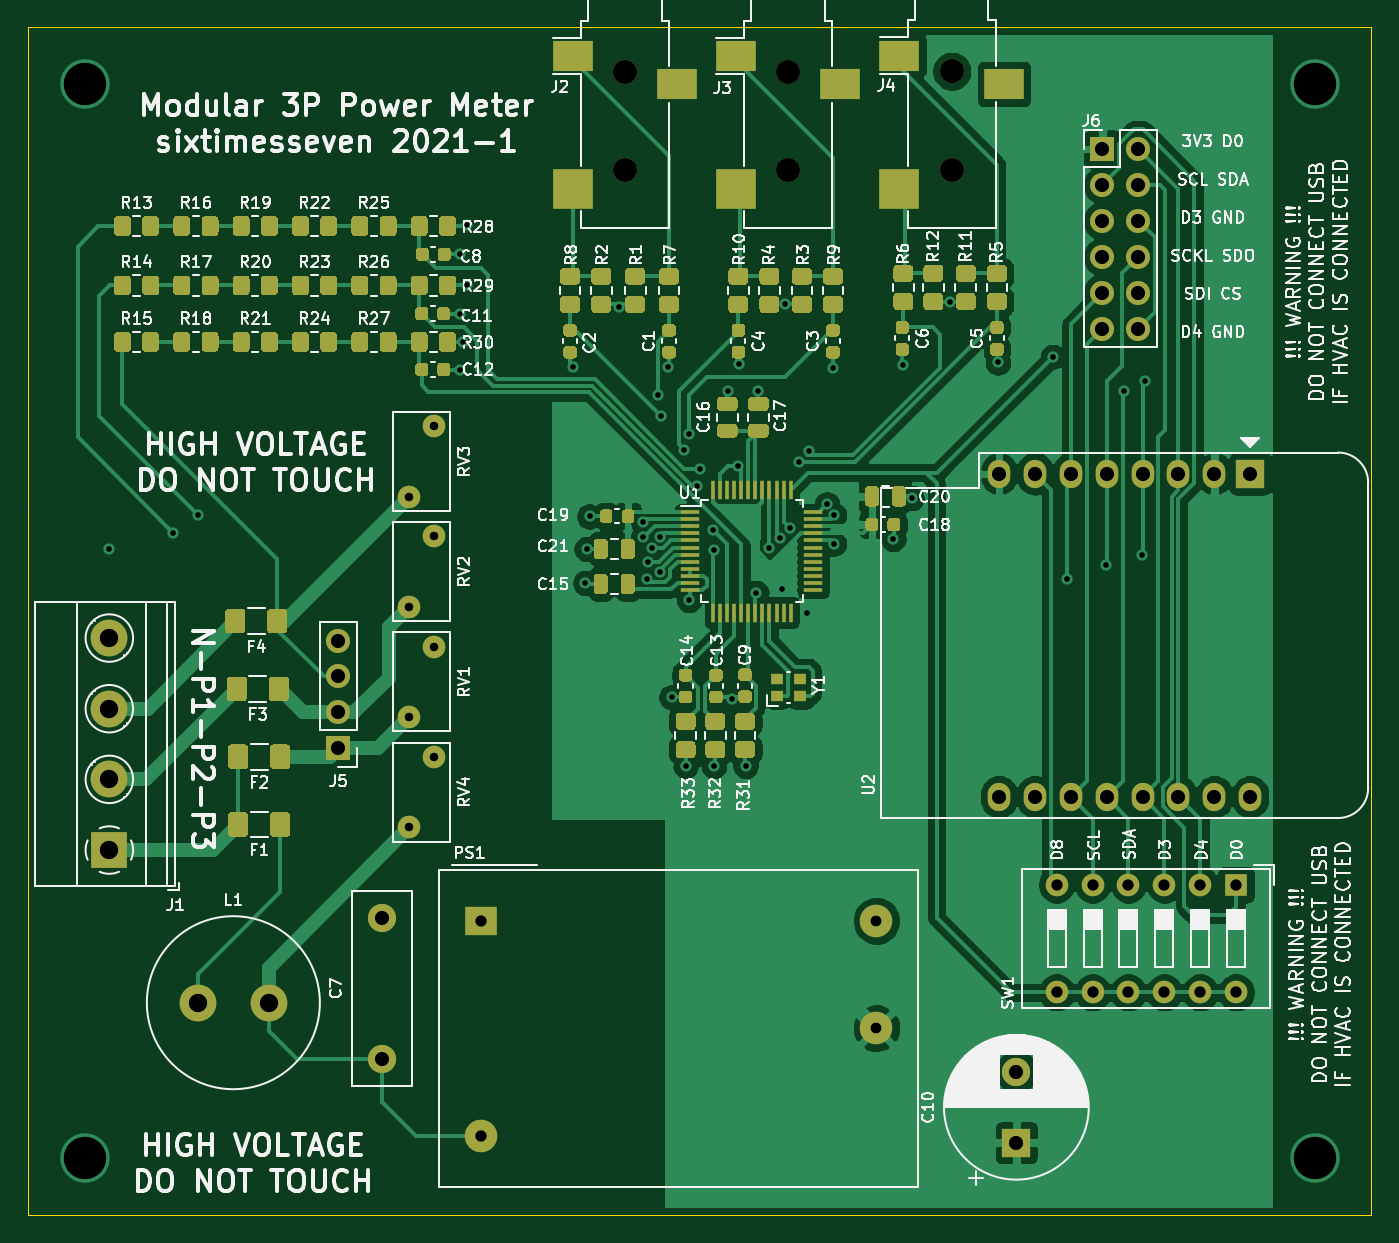
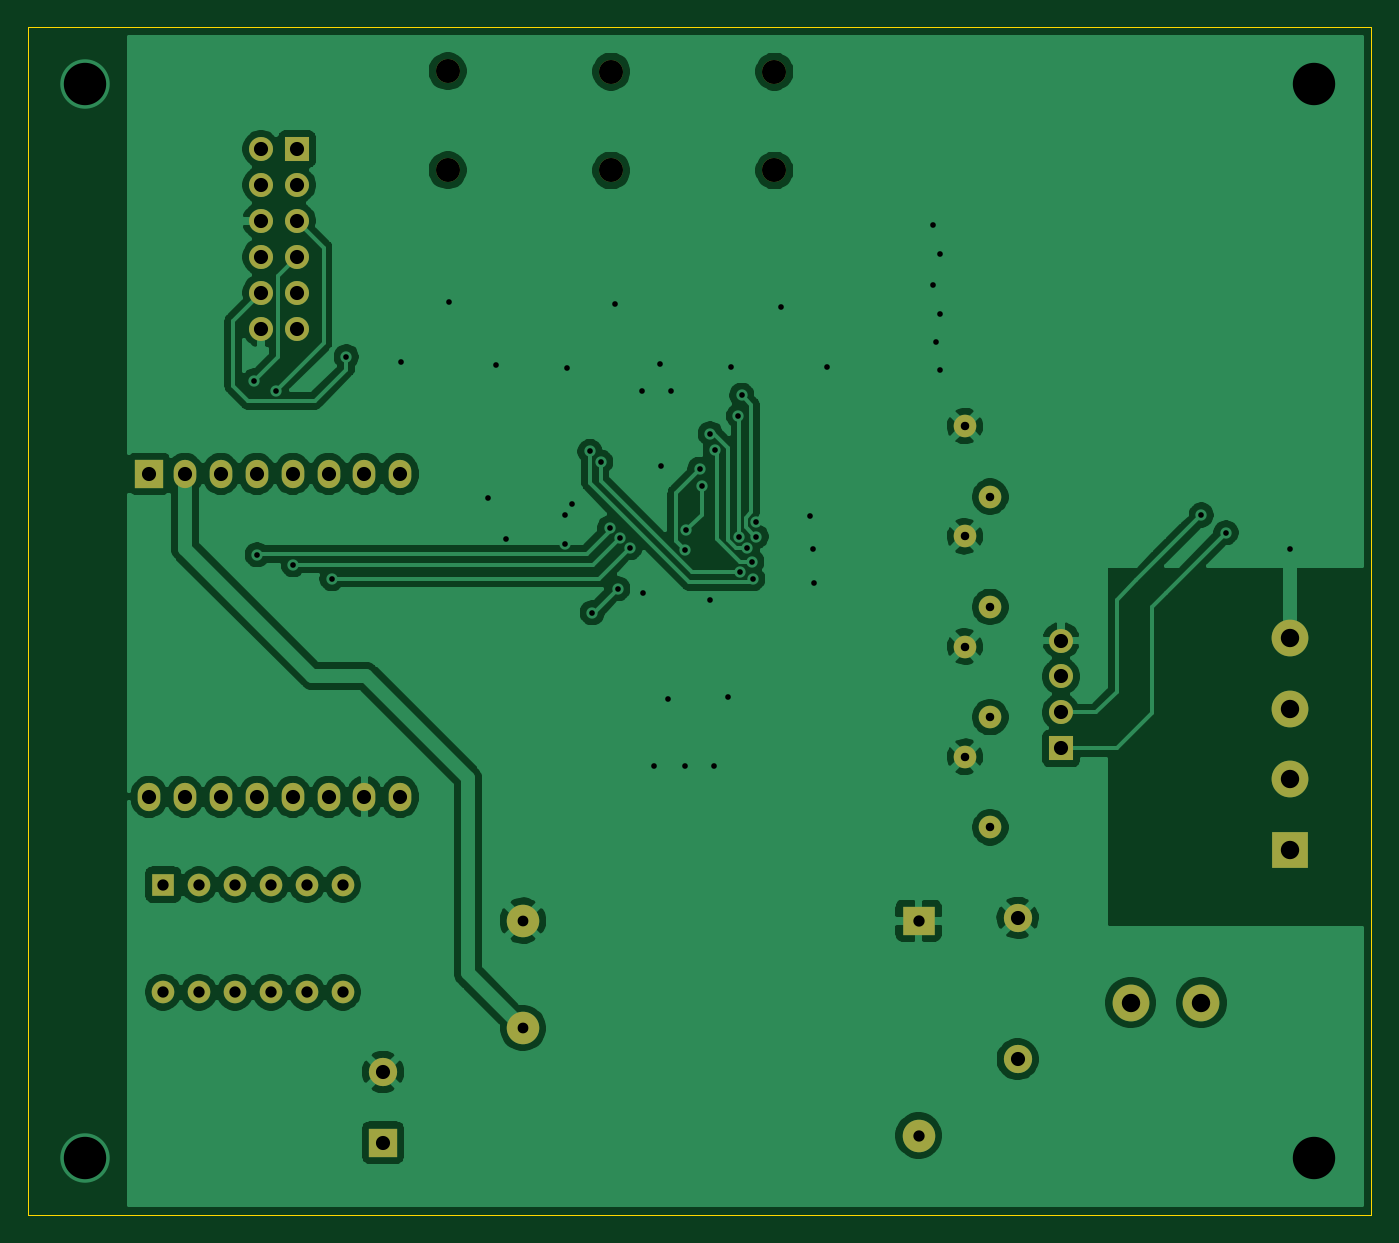
Circuit board: 11 layer files. Board 95.0 x 84.0 mm.
- bottom_copper: CT_Sensor_Mains-B_Cu.gbl (132771 bytes)
- bottom_mask: CT_Sensor_Mains-B_Mask.gbs (2746 bytes)
- paste: CT_Sensor_Mains-B_Paste.gbp (504 bytes)
- bottom_silk: CT_Sensor_Mains-B_SilkS.gbo (2749 bytes)
- outline: CT_Sensor_Mains-Edge_Cuts.gm1 (1132 bytes)
- top_copper: CT_Sensor_Mains-F_Cu.gtl (158233 bytes)
- top_mask: CT_Sensor_Mains-F_Mask.gts (41613 bytes)
- paste: CT_Sensor_Mains-F_Paste.gtp (39361 bytes)
- top_silk: CT_Sensor_Mains-F_SilkS.gto (184141 bytes)
- drill: CT_Sensor_Mains-NPTH.drl (377 bytes)
- drill: CT_Sensor_Mains-PTH.drl (2300 bytes)

=== bottom_copper: CT_Sensor_Mains-B_Cu.gbl (132771 bytes, source omitted) ===
=== bottom_mask: CT_Sensor_Mains-B_Mask.gbs ===
G04 #@! TF.GenerationSoftware,KiCad,Pcbnew,(5.1.10)-1*
G04 #@! TF.CreationDate,2021-08-26T19:54:54+02:00*
G04 #@! TF.ProjectId,CT_Sensor_Mains,43545f53-656e-4736-9f72-5f4d61696e73,rev?*
G04 #@! TF.SameCoordinates,Original*
G04 #@! TF.FileFunction,Soldermask,Bot*
G04 #@! TF.FilePolarity,Negative*
%FSLAX46Y46*%
G04 Gerber Fmt 4.6, Leading zero omitted, Abs format (unit mm)*
G04 Created by KiCad (PCBNEW (5.1.10)-1) date 2021-08-26 19:54:54*
%MOMM*%
%LPD*%
G01*
G04 APERTURE LIST*
%ADD10O,1.600000X2.000000*%
%ADD11R,2.000000X2.000000*%
%ADD12C,2.600000*%
%ADD13R,2.600000X2.600000*%
%ADD14O,1.600000X1.600000*%
%ADD15R,1.600000X1.600000*%
%ADD16C,1.600000*%
%ADD17O,1.700000X1.700000*%
%ADD18R,1.700000X1.700000*%
%ADD19C,2.300000*%
%ADD20R,2.300000X2.000000*%
%ADD21C,1.700000*%
%ADD22C,2.000000*%
G04 APERTURE END LIST*
D10*
X130650000Y-109835000D03*
X128110000Y-109835000D03*
X125570000Y-109835000D03*
X123030000Y-109835000D03*
X120490000Y-109835000D03*
X117950000Y-109835000D03*
X115410000Y-109835000D03*
X112870000Y-109835000D03*
X112870000Y-86975000D03*
X115410000Y-86975000D03*
X117950000Y-86975000D03*
X120490000Y-86975000D03*
X123030000Y-86975000D03*
X125570000Y-86975000D03*
D11*
X130650000Y-86975000D03*
D10*
X128110000Y-86975000D03*
D12*
X49925000Y-98600000D03*
X49925000Y-103600000D03*
X49925000Y-108600000D03*
D13*
X49925000Y-113600000D03*
D14*
X129650000Y-123670000D03*
X116950000Y-116050000D03*
X127110000Y-123670000D03*
X119490000Y-116050000D03*
X124570000Y-123670000D03*
X122030000Y-116050000D03*
X122030000Y-123670000D03*
X124570000Y-116050000D03*
X119490000Y-123670000D03*
X127110000Y-116050000D03*
X116950000Y-123670000D03*
D15*
X129650000Y-116050000D03*
D16*
X72925000Y-107000000D03*
X71125000Y-112000000D03*
D17*
X122725000Y-76705000D03*
X120185000Y-76705000D03*
X122725000Y-74165000D03*
X120185000Y-74165000D03*
X122725000Y-71625000D03*
X120185000Y-71625000D03*
X122725000Y-69085000D03*
X120185000Y-69085000D03*
X122725000Y-66545000D03*
X120185000Y-66545000D03*
X122725000Y-64005000D03*
D18*
X120185000Y-64005000D03*
D17*
X66125000Y-98780000D03*
X66125000Y-101320000D03*
X66125000Y-103860000D03*
D18*
X66125000Y-106400000D03*
D16*
X72925000Y-83600000D03*
X71125000Y-88600000D03*
X72925000Y-91400000D03*
X71125000Y-96400000D03*
X72925000Y-99200000D03*
X71125000Y-104200000D03*
D19*
X104200000Y-126200000D03*
X76200000Y-133800000D03*
D20*
X76200000Y-118600000D03*
D19*
X104200000Y-118600000D03*
D12*
X61200000Y-124400000D03*
X56200000Y-124400000D03*
D21*
X109525000Y-65500000D03*
X109525000Y-58500000D03*
X97955000Y-65520000D03*
X97955000Y-58520000D03*
X86405000Y-65520000D03*
X86405000Y-58520000D03*
D22*
X114100000Y-129300000D03*
D11*
X114100000Y-134300000D03*
D22*
X69200000Y-118400000D03*
X69200000Y-128400000D03*
M02*

=== paste: CT_Sensor_Mains-B_Paste.gbp ===
G04 #@! TF.GenerationSoftware,KiCad,Pcbnew,(5.1.10)-1*
G04 #@! TF.CreationDate,2021-08-26T19:54:54+02:00*
G04 #@! TF.ProjectId,CT_Sensor_Mains,43545f53-656e-4736-9f72-5f4d61696e73,rev?*
G04 #@! TF.SameCoordinates,Original*
G04 #@! TF.FileFunction,Paste,Bot*
G04 #@! TF.FilePolarity,Positive*
%FSLAX46Y46*%
G04 Gerber Fmt 4.6, Leading zero omitted, Abs format (unit mm)*
G04 Created by KiCad (PCBNEW (5.1.10)-1) date 2021-08-26 19:54:54*
%MOMM*%
%LPD*%
G01*
G04 APERTURE LIST*
G04 APERTURE END LIST*
M02*

=== bottom_silk: CT_Sensor_Mains-B_SilkS.gbo ===
G04 #@! TF.GenerationSoftware,KiCad,Pcbnew,(5.1.10)-1*
G04 #@! TF.CreationDate,2021-08-26T19:54:54+02:00*
G04 #@! TF.ProjectId,CT_Sensor_Mains,43545f53-656e-4736-9f72-5f4d61696e73,rev?*
G04 #@! TF.SameCoordinates,Original*
G04 #@! TF.FileFunction,Legend,Bot*
G04 #@! TF.FilePolarity,Positive*
%FSLAX46Y46*%
G04 Gerber Fmt 4.6, Leading zero omitted, Abs format (unit mm)*
G04 Created by KiCad (PCBNEW (5.1.10)-1) date 2021-08-26 19:54:54*
%MOMM*%
%LPD*%
G01*
G04 APERTURE LIST*
%ADD10O,1.600000X2.000000*%
%ADD11R,2.000000X2.000000*%
%ADD12C,2.600000*%
%ADD13R,2.600000X2.600000*%
%ADD14O,1.600000X1.600000*%
%ADD15R,1.600000X1.600000*%
%ADD16C,1.600000*%
%ADD17O,1.700000X1.700000*%
%ADD18R,1.700000X1.700000*%
%ADD19C,2.300000*%
%ADD20R,2.300000X2.000000*%
%ADD21C,1.700000*%
%ADD22C,2.000000*%
G04 APERTURE END LIST*
%LPC*%
D10*
X130650000Y-109835000D03*
X128110000Y-109835000D03*
X125570000Y-109835000D03*
X123030000Y-109835000D03*
X120490000Y-109835000D03*
X117950000Y-109835000D03*
X115410000Y-109835000D03*
X112870000Y-109835000D03*
X112870000Y-86975000D03*
X115410000Y-86975000D03*
X117950000Y-86975000D03*
X120490000Y-86975000D03*
X123030000Y-86975000D03*
X125570000Y-86975000D03*
D11*
X130650000Y-86975000D03*
D10*
X128110000Y-86975000D03*
D12*
X49925000Y-98600000D03*
X49925000Y-103600000D03*
X49925000Y-108600000D03*
D13*
X49925000Y-113600000D03*
D14*
X129650000Y-123670000D03*
X116950000Y-116050000D03*
X127110000Y-123670000D03*
X119490000Y-116050000D03*
X124570000Y-123670000D03*
X122030000Y-116050000D03*
X122030000Y-123670000D03*
X124570000Y-116050000D03*
X119490000Y-123670000D03*
X127110000Y-116050000D03*
X116950000Y-123670000D03*
D15*
X129650000Y-116050000D03*
D16*
X72925000Y-107000000D03*
X71125000Y-112000000D03*
D17*
X122725000Y-76705000D03*
X120185000Y-76705000D03*
X122725000Y-74165000D03*
X120185000Y-74165000D03*
X122725000Y-71625000D03*
X120185000Y-71625000D03*
X122725000Y-69085000D03*
X120185000Y-69085000D03*
X122725000Y-66545000D03*
X120185000Y-66545000D03*
X122725000Y-64005000D03*
D18*
X120185000Y-64005000D03*
D17*
X66125000Y-98780000D03*
X66125000Y-101320000D03*
X66125000Y-103860000D03*
D18*
X66125000Y-106400000D03*
D16*
X72925000Y-83600000D03*
X71125000Y-88600000D03*
X72925000Y-91400000D03*
X71125000Y-96400000D03*
X72925000Y-99200000D03*
X71125000Y-104200000D03*
D19*
X104200000Y-126200000D03*
X76200000Y-133800000D03*
D20*
X76200000Y-118600000D03*
D19*
X104200000Y-118600000D03*
D12*
X61200000Y-124400000D03*
X56200000Y-124400000D03*
D21*
X109525000Y-65500000D03*
X109525000Y-58500000D03*
X97955000Y-65520000D03*
X97955000Y-58520000D03*
X86405000Y-65520000D03*
X86405000Y-58520000D03*
D22*
X114100000Y-129300000D03*
D11*
X114100000Y-134300000D03*
D22*
X69200000Y-118400000D03*
X69200000Y-128400000D03*
M02*

=== outline: CT_Sensor_Mains-Edge_Cuts.gm1 ===
G04 #@! TF.GenerationSoftware,KiCad,Pcbnew,(5.1.10)-1*
G04 #@! TF.CreationDate,2021-08-26T19:54:54+02:00*
G04 #@! TF.ProjectId,CT_Sensor_Mains,43545f53-656e-4736-9f72-5f4d61696e73,rev?*
G04 #@! TF.SameCoordinates,Original*
G04 #@! TF.FileFunction,Profile,NP*
%FSLAX46Y46*%
G04 Gerber Fmt 4.6, Leading zero omitted, Abs format (unit mm)*
G04 Created by KiCad (PCBNEW (5.1.10)-1) date 2021-08-26 19:54:54*
%MOMM*%
%LPD*%
G01*
G04 APERTURE LIST*
G04 #@! TA.AperFunction,Profile*
%ADD10C,0.050000*%
G04 #@! TD*
G04 APERTURE END LIST*
D10*
X139200000Y-139400000D02*
X131200000Y-139400000D01*
X139200000Y-55400000D02*
X139200000Y-139400000D01*
X132200000Y-55400000D02*
X139200000Y-55400000D01*
X132200000Y-55400000D02*
X83200000Y-55400000D01*
X44200000Y-139400000D02*
X132200000Y-139400000D01*
X44200000Y-136400000D02*
X44200000Y-139400000D01*
X44200000Y-89400000D02*
X44200000Y-136400000D01*
X44200000Y-55400000D02*
X44200000Y-89400000D01*
X45200000Y-55400000D02*
X44200000Y-55400000D01*
X47200000Y-55400000D02*
X45200000Y-55400000D01*
X76200000Y-55400000D02*
X47200000Y-55400000D01*
X89200000Y-55400000D02*
X76200000Y-55400000D01*
M02*

=== top_copper: CT_Sensor_Mains-F_Cu.gtl (158233 bytes, source omitted) ===
=== top_mask: CT_Sensor_Mains-F_Mask.gts (41613 bytes, source omitted) ===
=== paste: CT_Sensor_Mains-F_Paste.gtp (39361 bytes, source omitted) ===
=== top_silk: CT_Sensor_Mains-F_SilkS.gto (184141 bytes, source omitted) ===
=== drill: CT_Sensor_Mains-NPTH.drl ===
M48
; DRILL file {KiCad (5.1.10)-1} date 08/26/21 19:54:59
; FORMAT={-:-/ absolute / metric / decimal}
; #@! TF.CreationDate,2021-08-26T19:54:59+02:00
; #@! TF.GenerationSoftware,Kicad,Pcbnew,(5.1.10)-1
; #@! TF.FileFunction,NonPlated,1,2,NPTH
FMAT,2
METRIC
T1C1.700
%
G90
G05
T1
X86.405Y-58.52
X86.405Y-65.52
X97.955Y-58.52
X97.955Y-65.52
X109.525Y-58.5
X109.525Y-65.5
T0
M30

=== drill: CT_Sensor_Mains-PTH.drl ===
M48
; DRILL file {KiCad (5.1.10)-1} date 08/26/21 19:54:59
; FORMAT={-:-/ absolute / metric / decimal}
; #@! TF.CreationDate,2021-08-26T19:54:59+02:00
; #@! TF.GenerationSoftware,Kicad,Pcbnew,(5.1.10)-1
; #@! TF.FileFunction,Plated,1,2,PTH
FMAT,2
METRIC
T1C0.400
T2C0.600
T3C0.760
T4C0.800
T5C1.000
T6C1.300
T7C3.000
%
G90
G05
T1
X49.925Y-92.325
X54.45Y-91.15
X56.2Y-89.9
X74.7Y-71.4
X74.7Y-75.65
X74.7Y-79.65
X74.95Y-77.65
X75.2Y-69.4
X75.2Y-73.65
X82.7Y-79.4
X83.6Y-94.7
X83.7Y-92.3
X83.9Y-90.0
X85.95Y-75.15
X87.7Y-90.42
X87.7Y-91.42
X87.95Y-94.4
X88.013Y-93.202
X88.334Y-92.255
X88.725Y-81.425
X88.864Y-93.925
X88.884Y-91.42
X88.95Y-82.9
X89.45Y-79.4
X89.7Y-102.8
X90.588Y-85.288
X90.7Y-107.65
X90.95Y-84.15
X90.95Y-95.9
X91.535Y-87.815
X91.7Y-86.65
X92.635Y-90.965
X92.7Y-92.4
X92.7Y-107.65
X93.7Y-81.1
X93.95Y-102.9
X94.405Y-86.4
X94.5Y-79.2
X94.95Y-107.65
X95.7Y-95.4
X95.8Y-81.1
X96.63Y-92.22
X97.355Y-91.513
X97.5Y-95.1
X97.7Y-75.0
X98.052Y-90.795
X98.7Y-86.15
X99.3Y-96.8
X99.45Y-85.4
X100.7Y-89.15
X101.1Y-79.5
X101.2Y-89.9
X101.2Y-91.92
X105.4Y-91.6
X106.1Y-79.3
X106.7Y-88.7
X109.4Y-74.8
X112.8Y-79.1
X116.7Y-78.7
X117.7Y-94.4
X120.45Y-93.4
X121.7Y-81.1
X123.0Y-92.7
X123.2Y-80.4
T2
X71.125Y-88.6
X71.125Y-96.4
X71.125Y-104.2
X71.125Y-112.0
X72.925Y-83.6
X72.925Y-91.4
X72.925Y-99.2
X72.925Y-107.0
T3
X104.2Y-118.6
X104.2Y-126.2
T4
X76.2Y-118.6
X76.2Y-133.8
X116.95Y-116.05
X116.95Y-123.67
X119.49Y-116.05
X119.49Y-123.67
X122.03Y-116.05
X122.03Y-123.67
X124.57Y-116.05
X124.57Y-123.67
X127.11Y-116.05
X127.11Y-123.67
X129.65Y-116.05
X129.65Y-123.67
T5
X66.125Y-98.78
X66.125Y-101.32
X66.125Y-103.86
X66.125Y-106.4
X69.2Y-118.4
X69.2Y-128.4
X112.87Y-86.975
X112.87Y-109.835
X114.1Y-129.3
X114.1Y-134.3
X115.41Y-86.975
X115.41Y-109.835
X117.95Y-86.975
X117.95Y-109.835
X120.185Y-64.005
X120.185Y-66.545
X120.185Y-69.085
X120.185Y-71.625
X120.185Y-74.165
X120.185Y-76.705
X120.49Y-86.975
X120.49Y-109.835
X122.725Y-64.005
X122.725Y-66.545
X122.725Y-69.085
X122.725Y-71.625
X122.725Y-74.165
X122.725Y-76.705
X123.03Y-86.975
X123.03Y-109.835
X125.57Y-86.975
X125.57Y-109.835
X128.11Y-86.975
X128.11Y-109.835
X130.65Y-86.975
X130.65Y-109.835
T6
X49.925Y-98.6
X49.925Y-103.6
X49.925Y-108.6
X49.925Y-113.6
X56.2Y-124.4
X61.2Y-124.4
T7
X48.2Y-59.4
X48.2Y-135.4
X135.2Y-59.4
X135.2Y-135.4
T0
M30

